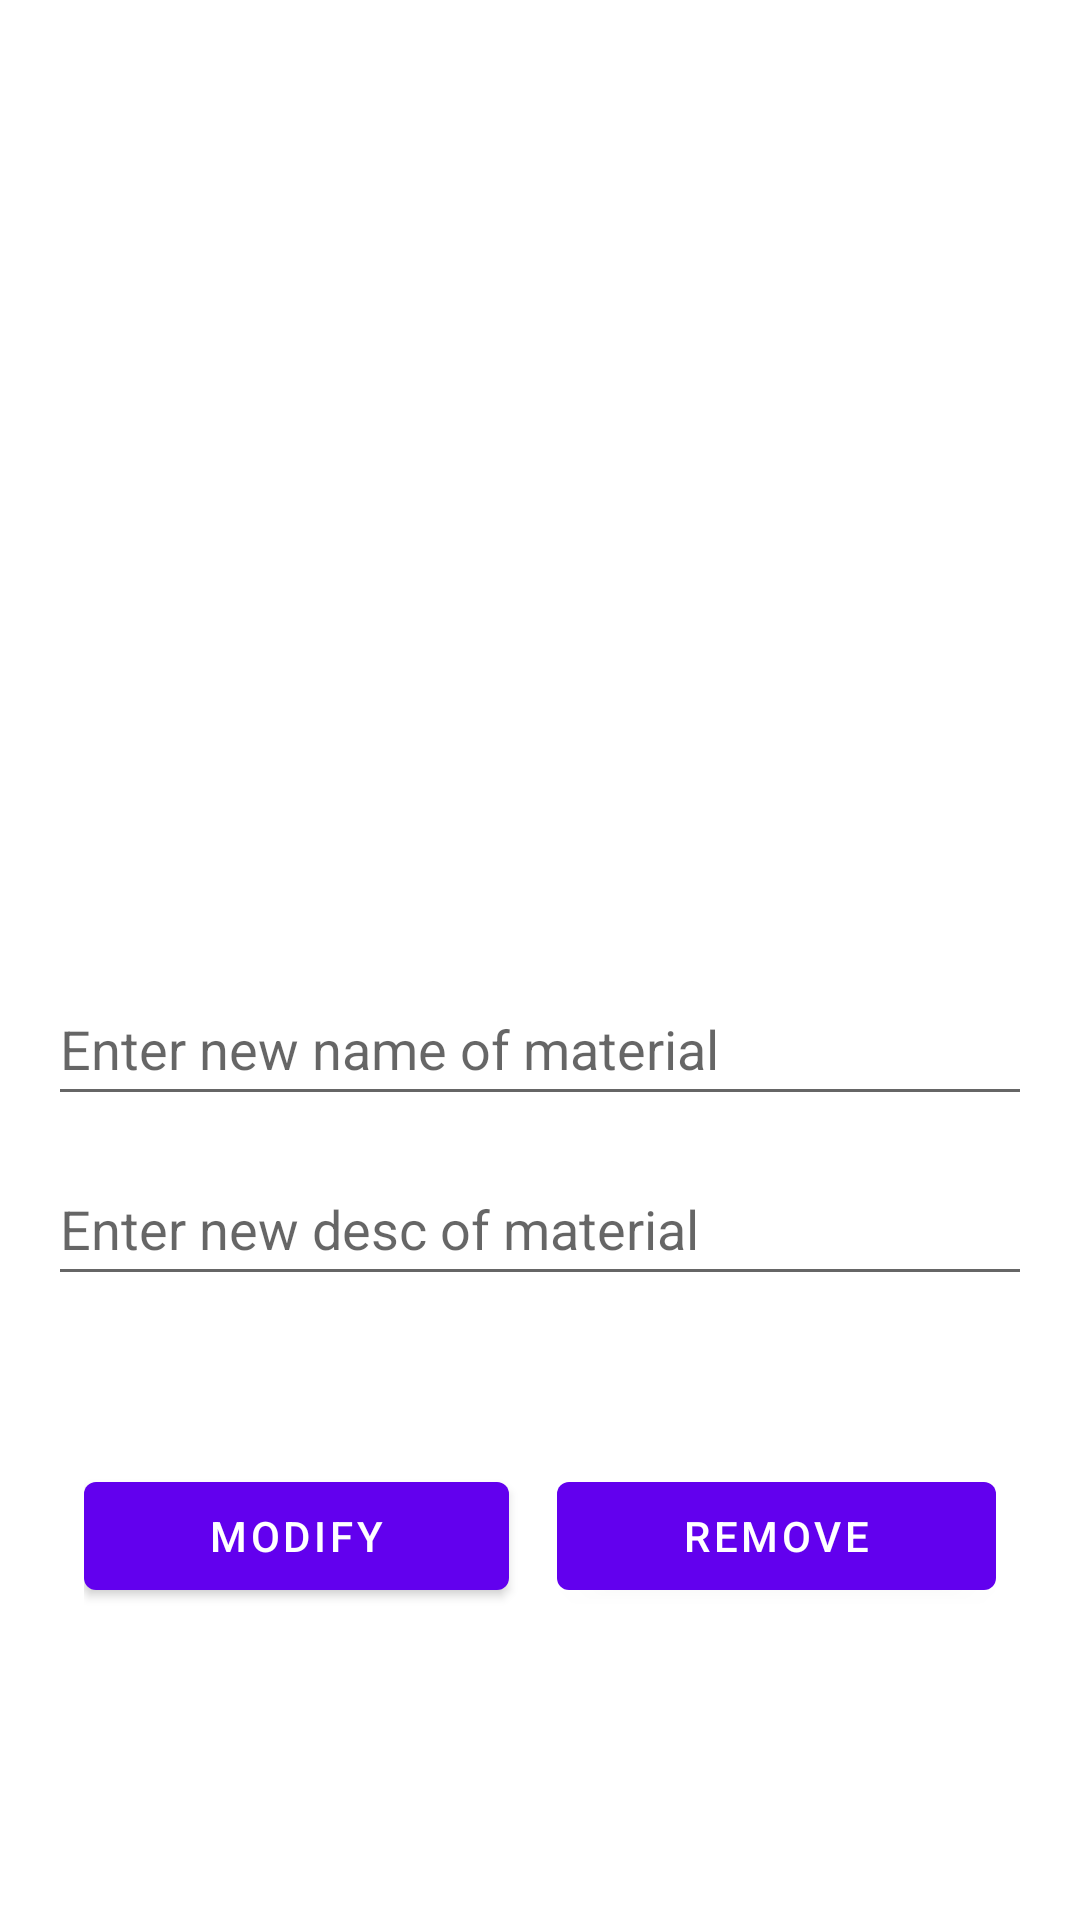

Android layout source for this screen:
<!-- AndroidManifest.xml: application theme Theme.SecondProject -->
<!-- res/layout/activity_material_detail.xml -->
<?xml version="1.0" encoding="utf-8"?>
<LinearLayout xmlns:android="http://schemas.android.com/apk/res/android"
    xmlns:tools="http://schemas.android.com/tools"
    android:layout_width="match_parent"
    android:layout_height="match_parent"
    android:gravity="center"
    android:orientation="vertical"
    android:padding="16dp"
    tools:context=".MaterialDetailActivity">

    <ImageView
        android:id="@+id/imgDetail"
        android:layout_width="200dp"
        android:layout_height="200dp"
        android:layout_marginBottom="32dp"
        android:src="@drawable/ic_launcher_background" />

    <EditText
        android:id="@+id/edNameDetail"
        android:layout_width="match_parent"
        android:layout_height="wrap_content"
        android:layout_marginBottom="12dp"
        android:ems="10"
        android:hint="Enter new name of material"
        android:inputType="textPersonName"
        android:minHeight="48dp" />

    <EditText
        android:id="@+id/edDescDetail"
        android:layout_width="match_parent"
        android:layout_height="wrap_content"
        android:layout_marginBottom="12dp"
        android:ems="10"
        android:hint="Enter new desc of material"
        android:inputType="textPersonName"
        android:minHeight="48dp" />

    <LinearLayout
        android:layout_width="match_parent"
        android:layout_height="wrap_content"
        android:layout_marginTop="32dp"
        android:orientation="horizontal"
        android:padding="12dp">

        <Button
            android:id="@+id/btnModify"
            android:layout_width="wrap_content"
            android:layout_height="wrap_content"
            android:layout_marginRight="8dp"
            android:layout_weight="1"
            android:text="Modify" />

        <Button
            android:id="@+id/btnRemove"
            android:layout_width="wrap_content"
            android:layout_height="wrap_content"
            android:layout_marginLeft="8dp"
            android:layout_weight="1"
            android:text="Remove" />
    </LinearLayout>
</LinearLayout>
<!-- resources referenced by this layout -->
<resources>
  <style name="Theme.SecondProject" parent="Theme.MaterialComponents.DayNight.DarkActionBar">
          
          <item name="colorPrimary">@color/purple_500</item>
          <item name="colorPrimaryVariant">@color/purple_700</item>
          <item name="colorOnPrimary">@color/white</item>
          
          <item name="colorSecondary">@color/teal_200</item>
          <item name="colorSecondaryVariant">@color/teal_700</item>
          <item name="colorOnSecondary">@color/black</item>
          
          <item name="android:statusBarColor" tools:targetApi="l">?attr/colorPrimaryVariant</item>
          
      </style>
  <!-- not gathered from this repository: default colours our renderer supplied (Android Studio template values) -->
  <color name="purple_500">#FF6200EE</color>
  <color name="purple_700">#FF3700B3</color>
  <color name="teal_200">#FF03DAC5</color>
  <color name="teal_700">#FF018786</color>
  <color name="black">#FF000000</color>
  <color name="white">#FFFFFFFF</color>
</resources>
